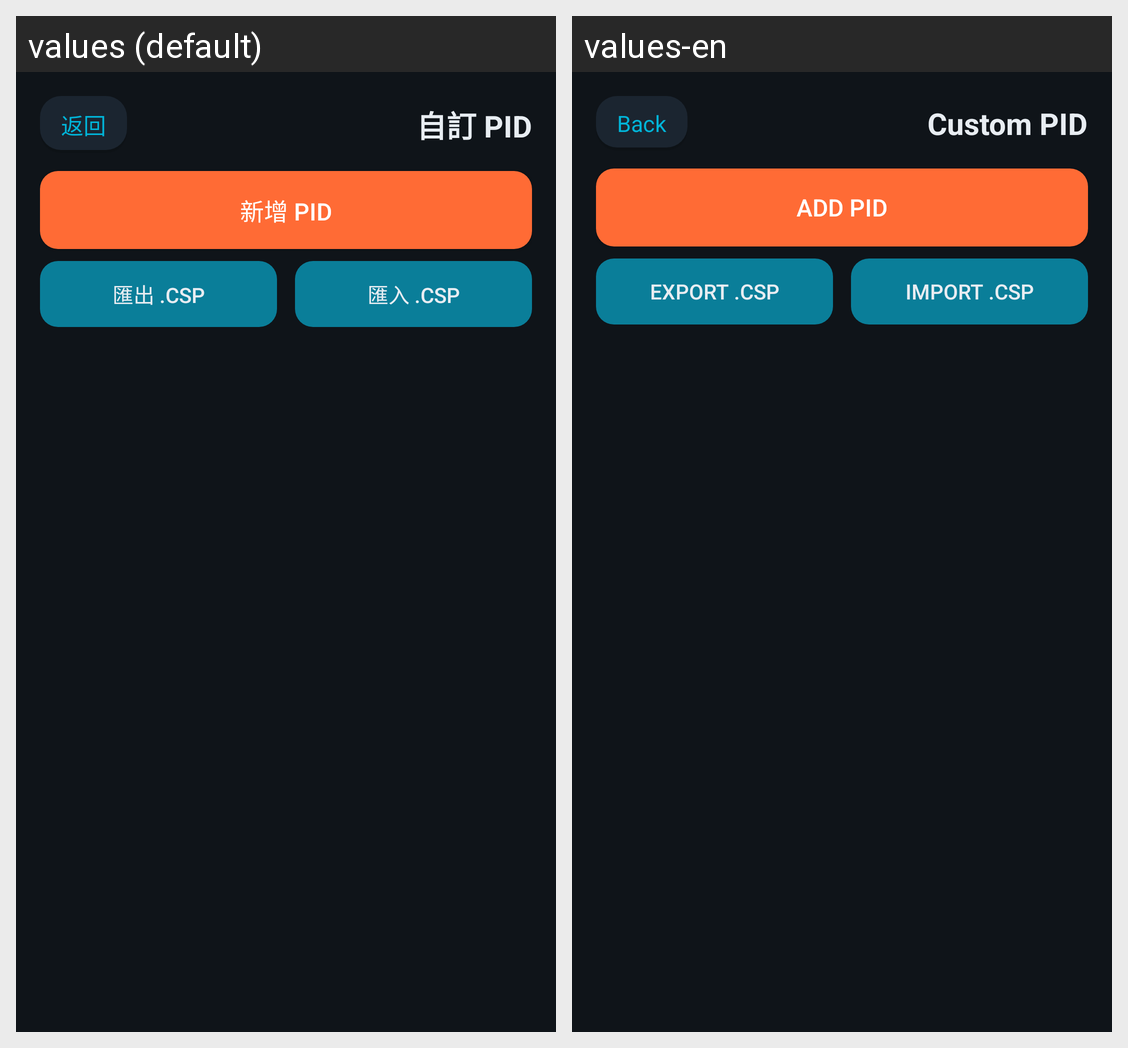

The same Android screen rendered under two of its app's locales, left to right. List the strings drawn on it with the default value and each locale's translation.
Android screen res/layout/activity_custom_pid.xml rendered under 2 locales, left to right: values (default), values-en. Device: Nexus 5 (rendered at 1080×1920; each locale shown at half size, 540×960, under a caption strip naming it); theme Theme.HeliOBD.
Strings drawn on this screen, with the default value and each locale's value (text and hints the layout hard-codes, and strings that could not be matched under every locale, appear in the picture but are not listed):

common_back
  values: 返回
  values-en: Back

pid_title
  values: 自訂 PID
  values-en: Custom PID

pid_add
  values: 新增 PID
  values-en: Add PID

pid_export_csp
  values: 匯出 .csp
  values-en: Export .csp

pid_import_csp
  values: 匯入 .csp
  values-en: Import .csp
